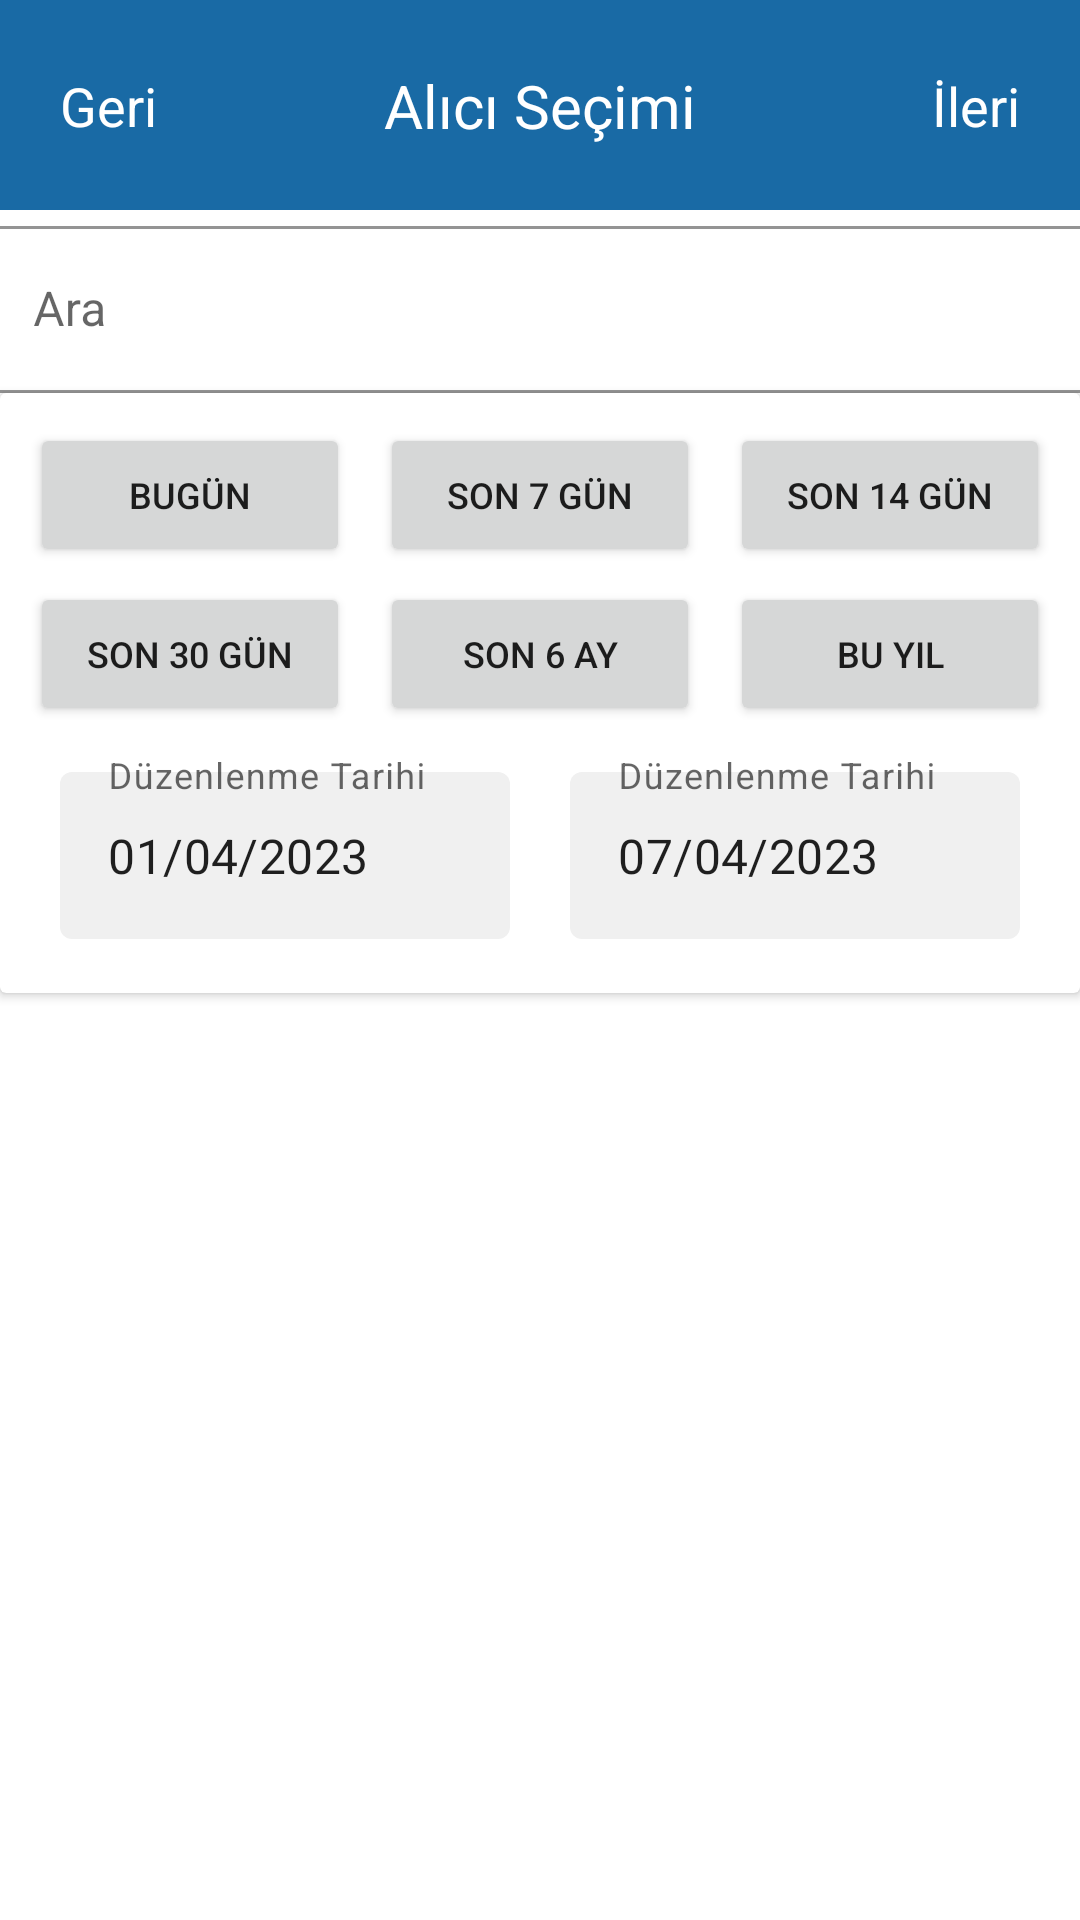

Reconstruct the res/layout file that produces this screen, plus the resources it refers to.
<!-- AndroidManifest.xml: application theme Theme.EArsivPortal -->
<!-- res/layout/activity_incoming_invoices.xml -->
<?xml version="1.0" encoding="utf-8"?>
<androidx.constraintlayout.widget.ConstraintLayout xmlns:android="http://schemas.android.com/apk/res/android"
    xmlns:app="http://schemas.android.com/apk/res-auto"
    xmlns:tools="http://schemas.android.com/tools"
    android:layout_width="match_parent"
    android:layout_height="match_parent"
    app:cardBackgroundColor="#f0f0f0">

    <androidx.cardview.widget.CardView
        android:id="@+id/cardView"
        android:layout_width="match_parent"
        android:layout_height="200dp"
        app:layout_constraintEnd_toEndOf="parent"
        app:layout_constraintStart_toStartOf="parent"
        app:layout_constraintTop_toBottomOf="@+id/issuedToMePageSearchTextInputLayout">

        <androidx.constraintlayout.widget.ConstraintLayout
            android:layout_width="match_parent"
            android:layout_height="match_parent"
            android:focusableInTouchMode="false">

            <Button
                android:id="@+id/issuedToMePageTodayButton"
                android:layout_width="0dp"
                android:layout_height="wrap_content"
                android:layout_marginStart="10dp"
                android:layout_marginTop="10dp"
                android:layout_marginEnd="10dp"
                android:text="Bugün"
                android:textSize="12sp"
                app:layout_constraintEnd_toStartOf="@+id/issuedToMePageLastSevenDaysButton"
                app:layout_constraintHorizontal_bias="0.5"
                app:layout_constraintStart_toStartOf="parent"
                app:layout_constraintTop_toTopOf="parent" />

            <Button
                android:id="@+id/issuedToMePageLastSevenDaysButton"
                android:layout_width="0dp"
                android:layout_height="wrap_content"
                android:layout_marginEnd="10dp"
                android:text="Son 7 Gün"
                android:textSize="12sp"
                app:layout_constraintEnd_toStartOf="@+id/issuedToMePageLastFourteenDaysButton"
                app:layout_constraintHorizontal_bias="0.5"
                app:layout_constraintStart_toEndOf="@+id/issuedToMePageTodayButton"
                app:layout_constraintTop_toTopOf="@+id/issuedToMePageTodayButton" />

            <Button
                android:id="@+id/issuedToMePageLastFourteenDaysButton"
                android:layout_width="0dp"
                android:layout_height="wrap_content"
                android:layout_marginEnd="10dp"
                android:text="Son 14 Gün"
                android:textSize="12sp"
                app:layout_constraintEnd_toEndOf="parent"
                app:layout_constraintStart_toEndOf="@+id/issuedToMePageLastSevenDaysButton"
                app:layout_constraintTop_toTopOf="@+id/issuedToMePageLastSevenDaysButton" />

            <Button
                android:id="@+id/issuedToMePageLastThirtyDaysButton"
                android:layout_width="0dp"
                android:layout_height="wrap_content"
                android:layout_marginStart="10dp"
                android:layout_marginTop="5dp"
                android:text="Son 30 Gün"
                android:textSize="12sp"
                app:layout_constraintEnd_toStartOf="@+id/issuedToMePageLastSixMonthsButton"
                app:layout_constraintHorizontal_bias="0.5"
                app:layout_constraintStart_toStartOf="parent"
                app:layout_constraintTop_toBottomOf="@+id/issuedToMePageTodayButton" />

            <Button
                android:id="@+id/issuedToMePageLastSixMonthsButton"
                android:layout_width="0dp"
                android:layout_height="wrap_content"
                android:layout_marginStart="10dp"
                android:text="Son 6 Ay"
                android:textSize="12sp"
                app:layout_constraintEnd_toStartOf="@+id/issuedToMePageLastThisYearButton"
                app:layout_constraintHorizontal_bias="0.5"
                app:layout_constraintStart_toEndOf="@+id/issuedToMePageLastThirtyDaysButton"
                app:layout_constraintTop_toTopOf="@+id/issuedToMePageLastThirtyDaysButton" />

            <Button
                android:id="@+id/issuedToMePageLastThisYearButton"
                android:layout_width="0dp"
                android:layout_height="wrap_content"
                android:layout_marginStart="10dp"
                android:layout_marginEnd="10dp"
                android:text="Bu Yıl"
                android:textSize="12sp"
                app:layout_constraintEnd_toEndOf="parent"
                app:layout_constraintHorizontal_bias="0.5"
                app:layout_constraintStart_toEndOf="@+id/issuedToMePageLastSixMonthsButton"
                app:layout_constraintTop_toTopOf="@+id/issuedToMePageLastSixMonthsButton" />

            <com.google.android.material.textfield.TextInputLayout
                android:id="@+id/issuedToMePageEndDateTextInputLayout"
                style="@style/Widget.MaterialComponents.TextInputLayout.OutlinedBox"
                android:layout_width="0dp"
                android:layout_height="wrap_content"
                android:layout_marginStart="10dp"
                android:layout_marginEnd="20dp"
                app:boxBackgroundColor="#f0f0f0"
                app:boxStrokeWidth="0dp"
                app:layout_constraintEnd_toEndOf="parent"
                app:layout_constraintHorizontal_bias="0.5"
                app:layout_constraintStart_toEndOf="@+id/issuedToMePageStartDateTextInputLayout"
                app:layout_constraintTop_toTopOf="@+id/issuedToMePageStartDateTextInputLayout">

                <com.google.android.material.textfield.TextInputEditText
                    android:layout_width="match_parent"
                    android:layout_height="wrap_content"
                    android:focusableInTouchMode="false"
                    android:hint="Düzenlenme Tarihi"
                    android:text="07/04/2023" />
            </com.google.android.material.textfield.TextInputLayout>

            <com.google.android.material.textfield.TextInputLayout
                android:id="@+id/issuedToMePageStartDateTextInputLayout"
                style="@style/Widget.MaterialComponents.TextInputLayout.OutlinedBox"
                android:layout_width="0dp"
                android:layout_height="wrap_content"
                android:layout_marginStart="20dp"
                android:layout_marginTop="10dp"
                android:layout_marginEnd="10dp"
                app:boxBackgroundColor="#f0f0f0"
                app:boxStrokeWidth="0dp"
                app:layout_constraintEnd_toStartOf="@+id/issuedToMePageEndDateTextInputLayout"
                app:layout_constraintHorizontal_bias="0.5"
                app:layout_constraintStart_toStartOf="parent"
                app:layout_constraintTop_toBottomOf="@+id/issuedToMePageLastThirtyDaysButton">

                <com.google.android.material.textfield.TextInputEditText
                    android:layout_width="match_parent"
                    android:layout_height="wrap_content"
                    android:focusableInTouchMode="false"
                    android:hint="Düzenlenme Tarihi"
                    android:text="01/04/2023" />
            </com.google.android.material.textfield.TextInputLayout>


        </androidx.constraintlayout.widget.ConstraintLayout>

    </androidx.cardview.widget.CardView>

    <include
        android:id="@+id/addCustomerPageActionBar"
        layout="@layout/toolbar"
        app:layout_constraintEnd_toEndOf="parent"
        app:layout_constraintStart_toStartOf="parent"
        app:layout_constraintTop_toTopOf="parent" />

    <com.google.android.material.textfield.TextInputLayout
        android:id="@+id/issuedToMePageSearchTextInputLayout"
        style="@style/Widget.MaterialComponents.TextInputLayout.OutlinedBox"
        android:layout_width="371dp"
        android:layout_height="wrap_content"
        app:boxStrokeColor="#FFFFFF"
        app:helperTextTextColor="#FFFFFF"
        app:hintTextColor="#FFFFFF"
        app:layout_constraintEnd_toEndOf="parent"
        app:layout_constraintStart_toStartOf="parent"
        app:layout_constraintTop_toBottomOf="@+id/addCustomerPageActionBar"
        app:placeholderTextColor="#FFFFFF">

        <com.google.android.material.textfield.TextInputEditText
            android:id="@+id/mentalReasonListSearchEditText"
            android:layout_width="match_parent"
            android:layout_height="wrap_content"
            android:hint="Ara"
            android:imeOptions="actionNext"
            android:textColor="#FFFFFF"
            android:textCursorDrawable="@null" />
    </com.google.android.material.textfield.TextInputLayout>

    <androidx.recyclerview.widget.RecyclerView
        android:id="@+id/issuedToMePageRecyclerView"
        android:layout_width="0dp"
        android:layout_height="0dp"
        app:layout_constraintBottom_toBottomOf="parent"
        app:layout_constraintEnd_toEndOf="parent"
        app:layout_constraintStart_toStartOf="parent"
        app:layout_constraintTop_toBottomOf="@+id/cardView" />


</androidx.constraintlayout.widget.ConstraintLayout>
<!-- res/layout/toolbar.xml (included above) -->
<?xml version="1.0" encoding="utf-8"?>
<androidx.constraintlayout.widget.ConstraintLayout xmlns:android="http://schemas.android.com/apk/res/android"
    xmlns:app="http://schemas.android.com/apk/res-auto"
    xmlns:tools="http://schemas.android.com/tools"
    android:layout_width="match_parent"
    android:layout_height="70dp"
    android:background="#196AA5">

    <androidx.constraintlayout.widget.ConstraintLayout
        android:layout_width="match_parent"
        android:layout_height="match_parent">

        <TextView
            android:id="@+id/toolBarTittle"
            android:layout_width="wrap_content"
            android:layout_height="wrap_content"
            android:text="Alıcı Seçimi"
            android:textColor="@color/white"
            android:textSize="20sp"
            app:layout_constraintBottom_toBottomOf="parent"
            app:layout_constraintEnd_toEndOf="parent"
            app:layout_constraintStart_toStartOf="parent"
            app:layout_constraintTop_toTopOf="parent" />

        <TextView
            android:id="@+id/toolBarLeftIcon"
            android:layout_width="wrap_content"
            android:layout_height="wrap_content"
            android:layout_marginStart="20dp"
            android:text="Geri"
            android:textColor="@color/white"
            android:textSize="18sp"
            app:layout_constraintBottom_toBottomOf="parent"
            app:layout_constraintStart_toStartOf="parent"
            app:layout_constraintTop_toTopOf="parent" />

        <TextView
            android:id="@+id/toolBarRightIcon"
            android:layout_width="wrap_content"
            android:layout_height="wrap_content"
            android:layout_marginEnd="20dp"
            android:text="İleri"
            android:textColor="@color/white"
            android:textSize="18sp"
            app:layout_constraintBottom_toBottomOf="parent"
            app:layout_constraintEnd_toEndOf="parent"
            app:layout_constraintTop_toTopOf="parent" />


    </androidx.constraintlayout.widget.ConstraintLayout>

</androidx.constraintlayout.widget.ConstraintLayout>
<!-- resources referenced by this layout -->
<resources>
  <color name="white">#FFFFFFFF</color>
  <style name="Theme.EArsivPortal" parent="Theme.MaterialComponents.DayNight.NoActionBar">
          
          <item name="colorPrimary">@color/purple_500</item>
          <item name="colorPrimaryVariant">@color/purple_700</item>
          <item name="colorOnPrimary">@color/white</item>
          
          <item name="colorSecondary">@color/teal_200</item>
          <item name="colorSecondaryVariant">@color/teal_700</item>
          <item name="colorOnSecondary">@color/black</item>
          
          <item name="android:statusBarColor">?attr/colorPrimaryVariant</item>
          
      </style>
  <color name="purple_500">#196AA5</color>
  <color name="purple_700">#196AA5</color>
  <color name="teal_200">#FF03DAC5</color>
  <color name="teal_700">#FF018786</color>
  <color name="black">#FF000000</color>
</resources>
